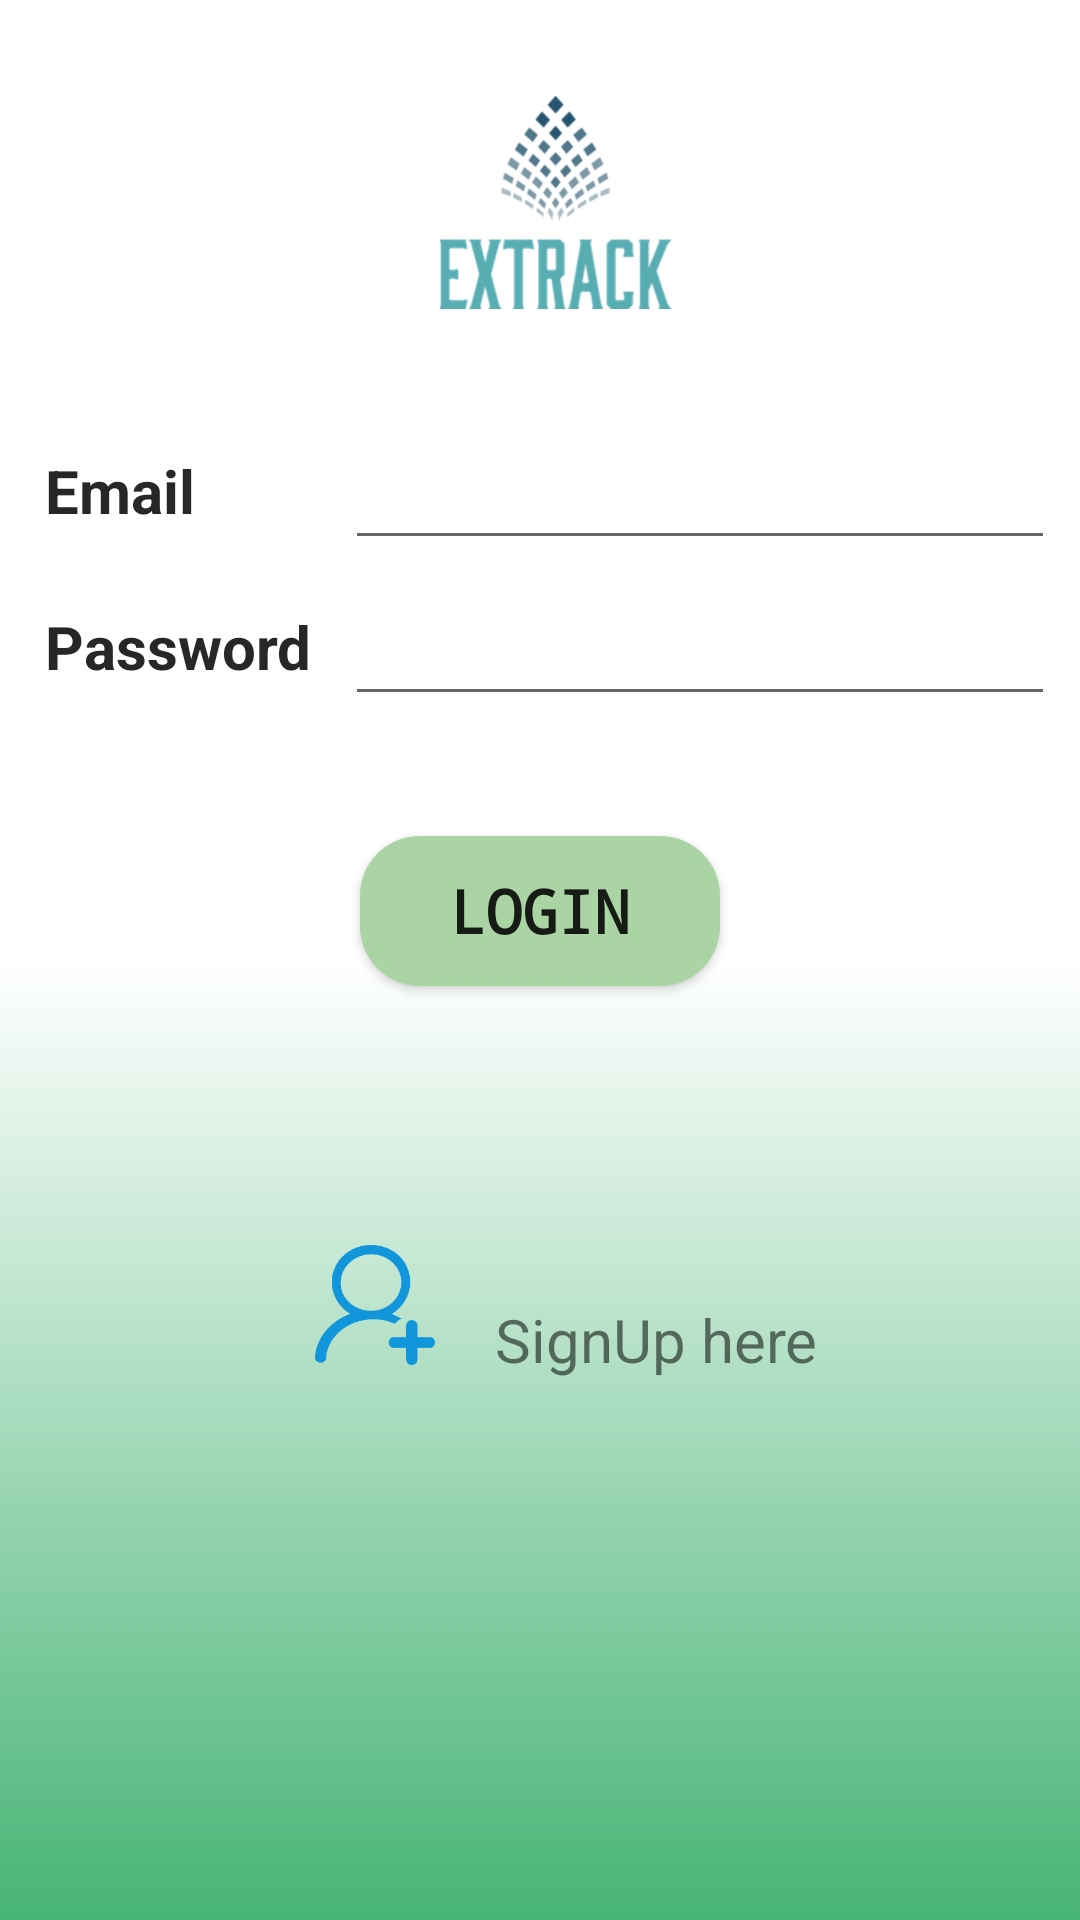

This screen was rendered from an Android layout file. Write that file and the resources it references.
<!-- AndroidManifest.xml: activity theme AppTheme.NoActionBar -->
<!-- res/layout/activity_login.xml -->
<?xml version="1.0" encoding="utf-8"?>
<android.support.constraint.ConstraintLayout
    xmlns:android="http://schemas.android.com/apk/res/android"
    xmlns:app="http://schemas.android.com/apk/res-auto"
    xmlns:tools="http://schemas.android.com/tools"
    android:layout_width="match_parent"
    android:layout_height="match_parent"
    tools:context=".loginActivity"
    android:background="@drawable/background">

    <ImageView
        android:id="@+id/itemIcon"
        android:layout_width="120dp"
        android:layout_height="100dp"
        android:padding="5dp"
        android:layout_marginTop="20dp"
        android:layout_marginLeft="125dp"
        android:src="@drawable/splash"
        app:layout_constraintLeft_toLeftOf="parent"
        app:layout_constraintTop_toTopOf="parent" />

    <ImageView
        android:id="@+id/userIcon"
        android:layout_width="50dp"
        android:layout_height="50dp"
        android:padding="5dp"
        android:layout_marginTop="410dp"
        android:layout_marginLeft="100dp"
        android:src="@drawable/new_user"
        app:layout_constraintLeft_toLeftOf="parent"
        app:layout_constraintTop_toTopOf="parent" />


    <TextView
        android:id="@+id/textView_Email"
        android:layout_width="wrap_content"
        android:layout_height="wrap_content"
        android:layout_marginLeft="15dp"
        android:layout_marginTop="150dp"
        android:text="Email"
        android:textColor="#272727"
        android:textSize="20sp"
        android:textStyle="bold"
        app:layout_constraintStart_toStartOf="parent"
        app:layout_constraintTop_toTopOf="parent" />


    <EditText
        android:id="@+id/editText_Email"
        android:layout_width="wrap_content"
        android:layout_height="wrap_content"
        android:layout_marginVertical="-20dp"
        android:layout_marginLeft="50dp"
        android:layout_marginBottom="-10dp"
        android:ems="10"
        android:inputType="textEmailAddress"
        android:maxLength="20"
        android:textSize="20sp"
        app:layout_constraintBottom_toBottomOf="@+id/textView_Email"
        app:layout_constraintStart_toEndOf="@+id/textView_Email" />


    <TextView
        android:id="@+id/textView_Password"
        android:layout_width="wrap_content"
        android:layout_height="wrap_content"
        android:layout_marginTop="25dp"
        android:text="Password"
        android:textColor="#272727"
        android:textSize="20sp"
        android:textStyle="bold"
        app:layout_constraintStart_toStartOf="@+id/textView_Email"
        app:layout_constraintTop_toBottomOf="@+id/textView_Email" />

    <EditText
        android:id="@+id/editText_Password"
        android:layout_width="wrap_content"
        android:layout_height="wrap_content"
        android:layout_alignBaseline="@+id/textView_Password"
        android:layout_marginBottom="-10dp"
        android:ems="10"
        android:inputType="textPassword"
        android:textSize="20sp"
        android:maxLength="20"
        app:layout_constraintBottom_toBottomOf="@+id/textView_Password"
        app:layout_constraintStart_toStartOf="@+id/editText_Email" />

    <Button
        android:id="@+id/button_SignIn"
        android:layout_width="wrap_content"
        android:layout_height="wrap_content"
        android:layout_marginTop="40dp"
        android:text="Login"
        android:textSize="20sp"
        android:background="@drawable/buttonstyle"
        android:typeface="monospace"
        android:textStyle="bold"
        app:layout_constraintEnd_toEndOf="parent"
        app:layout_constraintStart_toStartOf="parent"
        app:layout_constraintTop_toBottomOf="@+id/editText_Password" />


    <TextView
        android:id="@+id/textView_SignUp"
        android:layout_width="wrap_content"
        android:layout_height="wrap_content"
        android:layout_marginLeft="15dp"
        android:text="SignUp here"
        android:textSize="20sp"
        app:layout_constraintBottom_toBottomOf="@+id/userIcon"
        app:layout_constraintStart_toEndOf="@+id/userIcon" />

</android.support.constraint.ConstraintLayout>
<!-- resources referenced by this layout -->
<resources>
  <!-- drawable background (drawable) -->
  <?xml version="1.0" encoding="utf-8"?>
  <shape xmlns:android="http://schemas.android.com/apk/res/android"
      android:shape="rectangle">
      <gradient
          android:startColor="#47b475"
          android:centerColor="#fff"
          android:endColor="#fff"
          android:angle="90"/>
  
  </shape>
  <!-- drawable buttonstyle (drawable) -->
  <?xml version="1.0" encoding="utf-8"?>
  <shape xmlns:android="http://schemas.android.com/apk/res/android"
      android:shape="rectangle">
      <corners
          android:radius="20dp"
          />
      <gradient
          android:angle="45"
          android:centerX="55%"
          android:centerColor="#aad4a3"
          android:startColor="#aad4a3"
          android:endColor="#aad4a3"
          android:type="linear"
          />
      <padding
          android:left="0dp"
          android:top="0dp"
          android:right="0dp"
          android:bottom="0dp"
          />
      <size
          android:width="120dp"
          android:height="50dp"
          />
      <stroke
          android:width="0dp"
          android:color="#878787"
          />
  </shape>
  <!-- drawable new_user: png bitmap (drawable-v24, 14728 bytes) -->
  <!-- drawable splash: png bitmap (drawable-v24, 79276 bytes) -->
  <style name="AppTheme.NoActionBar">
          <item name="windowActionBar">false</item>
          <item name="windowNoTitle">true</item>
      </style>
</resources>
